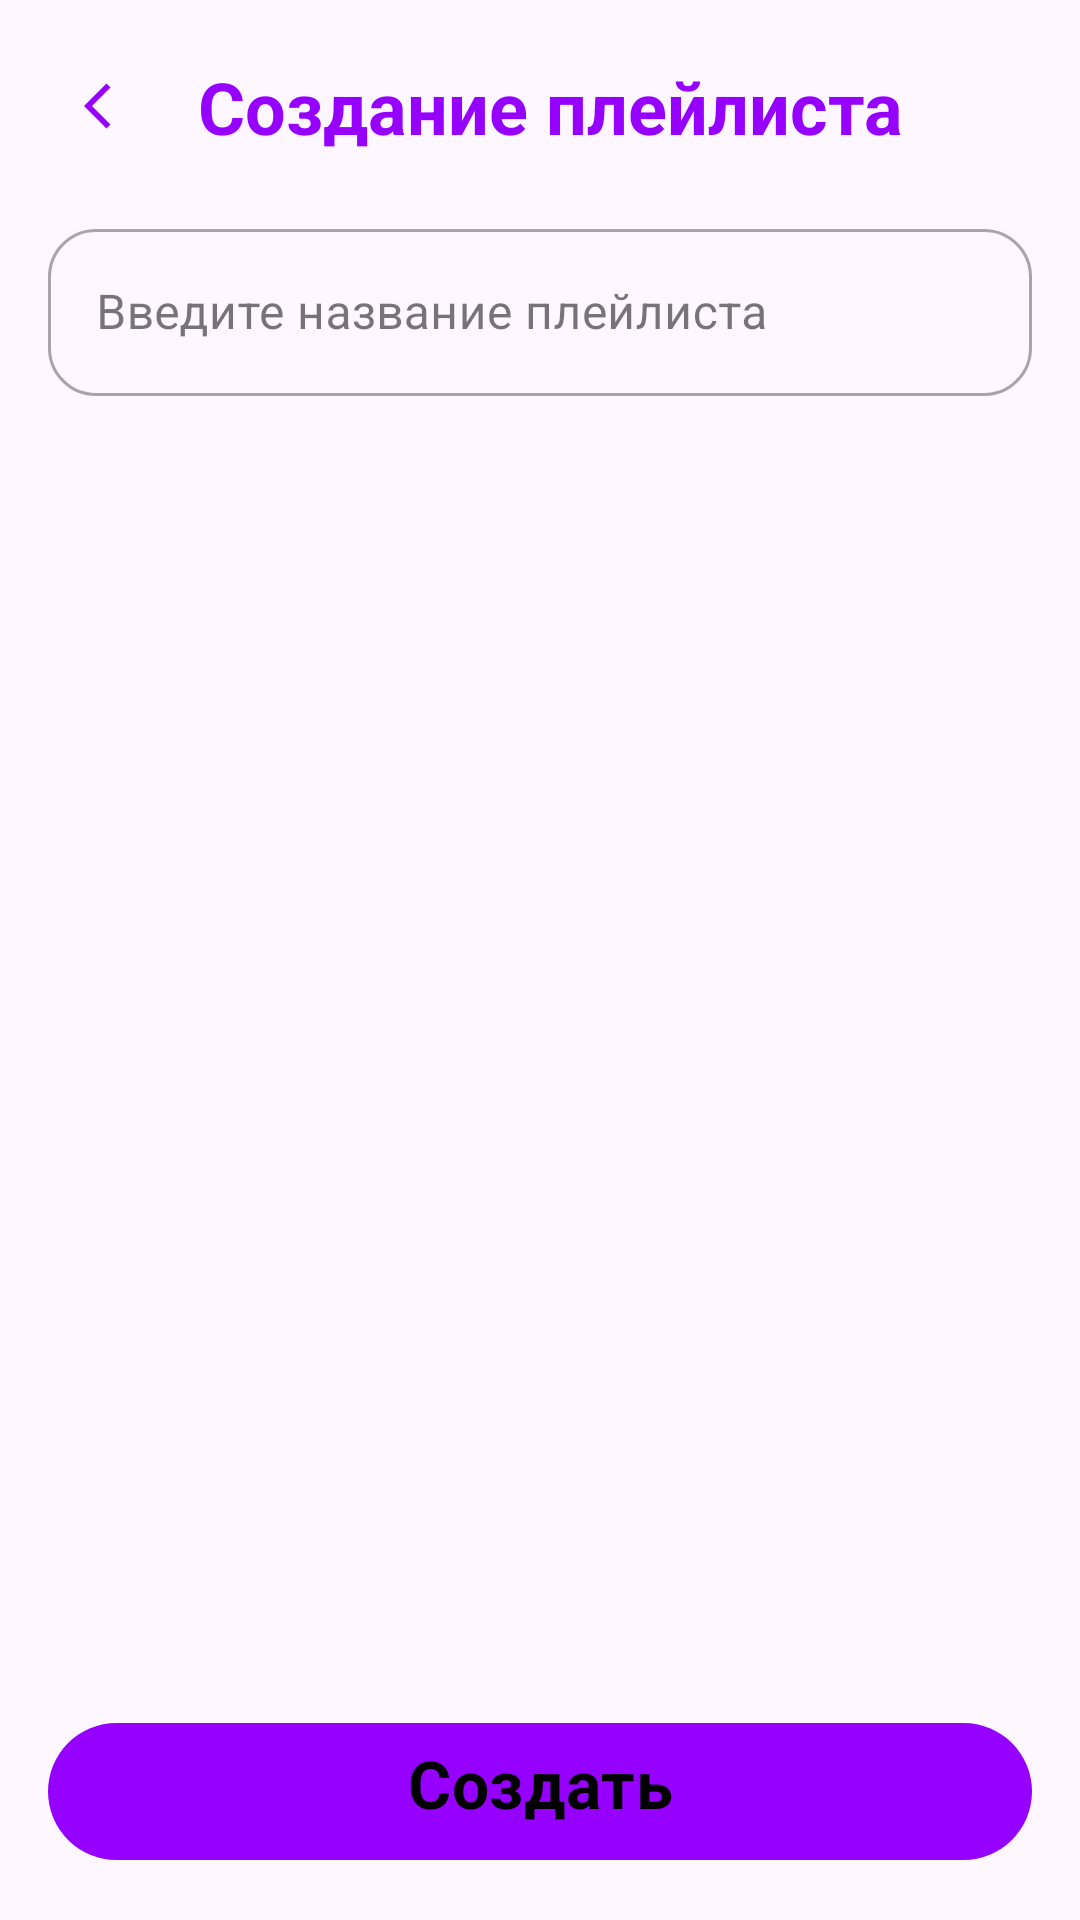

Layout XML and referenced resources for this Android screen:
<!-- AndroidManifest.xml: application theme Base.Theme.MyApplication -->
<!-- res/layout/fragment_make_play_list.xml -->
<?xml version="1.0" encoding="utf-8"?>
<androidx.constraintlayout.widget.ConstraintLayout xmlns:android="http://schemas.android.com/apk/res/android"
    xmlns:app="http://schemas.android.com/apk/res-auto"
    xmlns:tools="http://schemas.android.com/tools"
    android:layout_width="match_parent"
    android:layout_height="match_parent"
    tools:context=".fragments.MakePlayListFragment">

    <LinearLayout
        android:id="@+id/top"
        android:layout_width="match_parent"
        android:layout_height="wrap_content"
        android:layout_margin="16dp"
        app:layout_constraintStart_toStartOf="parent"
        app:layout_constraintTop_toTopOf="parent">

        <com.google.android.material.button.MaterialButton
            android:id="@+id/back_button"
            style="@style/Widget.Material3.Button.TextButton"
            android:layout_width="wrap_content"
            android:layout_height="wrap_content"
            android:layout_gravity="center_vertical"
            android:minWidth="0dp"
            android:minHeight="0dp"
            app:icon="@drawable/icon_back_arrow"
            app:rippleColor="@null" />

        <TextView
            android:layout_width="wrap_content"
            android:layout_height="wrap_content"
            android:layout_gravity="center_vertical"
            android:layout_marginLeft="4dp"
            android:layout_weight="1"
            android:text="Создание плейлиста"
            android:textColor="@color/primaryColor"
            android:textSize="24sp"
            android:textStyle="bold" />
    </LinearLayout>

    <LinearLayout
        android:id="@+id/infoPlaylist"
        android:layout_width="match_parent"
        android:layout_height="wrap_content"
        android:orientation="vertical"
        app:layout_constraintEnd_toEndOf="parent"
        app:layout_constraintStart_toStartOf="parent"
        app:layout_constraintTop_toBottomOf="@+id/top">

        <ImageView
            android:layout_width="wrap_content"
            android:layout_height="wrap_content" />

        <com.google.android.material.textfield.TextInputLayout
            style="@style/Widget.MaterialComponents.TextInputLayout.OutlinedBox"
            android:layout_width="match_parent"
            android:layout_height="wrap_content"
            android:layout_marginLeft="16dp"
            android:layout_marginTop="16dp"
            android:layout_marginRight="16dp"
            android:hint="Введите название плейлиста"
            app:boxCornerRadiusBottomEnd="16dp"
            app:boxCornerRadiusBottomStart="16dp"
            app:boxCornerRadiusTopEnd="16dp"
            app:boxCornerRadiusTopStart="16dp"
            app:endIconMode="clear_text">

            <com.google.android.material.textfield.TextInputEditText
                android:layout_width="match_parent"
                android:layout_height="wrap_content"
                android:inputType="text"
                android:maxLines="1" />
        </com.google.android.material.textfield.TextInputLayout>
    </LinearLayout>

    <androidx.recyclerview.widget.RecyclerView
        android:id="@+id/playlistRecycler"
        android:layout_width="match_parent"
        android:layout_height="0dp"
        android:layout_marginTop="16dp"
        android:layout_marginBottom="16dp"
        app:layout_constraintBottom_toTopOf="@+id/acceptButton"
        app:layout_constraintTop_toBottomOf="@+id/infoPlaylist" />

    <com.google.android.material.button.MaterialButton
        android:id="@+id/acceptButton"
        android:layout_width="match_parent"
        android:layout_height="wrap_content"
        android:layout_margin="16dp"
        android:fontFamily="casual"
        android:text="Создать"
        android:textColor="@color/black"
        android:textSize="22dp"
        android:textStyle="bold"
        app:layout_constraintBottom_toBottomOf="parent" />


</androidx.constraintlayout.widget.ConstraintLayout>
<!-- resources referenced by this layout -->
<resources>
  <color name="black">#FF000000</color>
  <color name="primaryColor">#9500FF</color>
  <!-- drawable icon_back_arrow (drawable) -->
  <vector xmlns:android="http://schemas.android.com/apk/res/android"
      android:width="24dp"
      android:height="24dp"
      android:viewportWidth="960"
      android:viewportHeight="960">
    <path
        android:pathData="M400,880 L0,480l400,-400 71,71 -329,329 329,329 -71,71Z"
        android:fillColor="#e3e3e3"/>
  </vector>
  <style name="Base.Theme.MyApplication" parent="Theme.Material3.DayNight.NoActionBar">
          <item name="colorPrimary">@color/primaryColor</item>
          <item name="colorOnPrimary">@color/white</item>
  
          <item name="colorPrimaryContainer">@color/primaryColor</item>
          <item name="colorOnPrimaryContainer">@color/white</item>
  
          <item name="colorSecondary">@color/primaryColor</item>
          <item name="colorSecondaryContainer">@color/primaryColor</item>
  
          <item name="colorSurface">@color/white</item>
      </style>
  <color name="white">#FFFFFFFF</color>
</resources>
